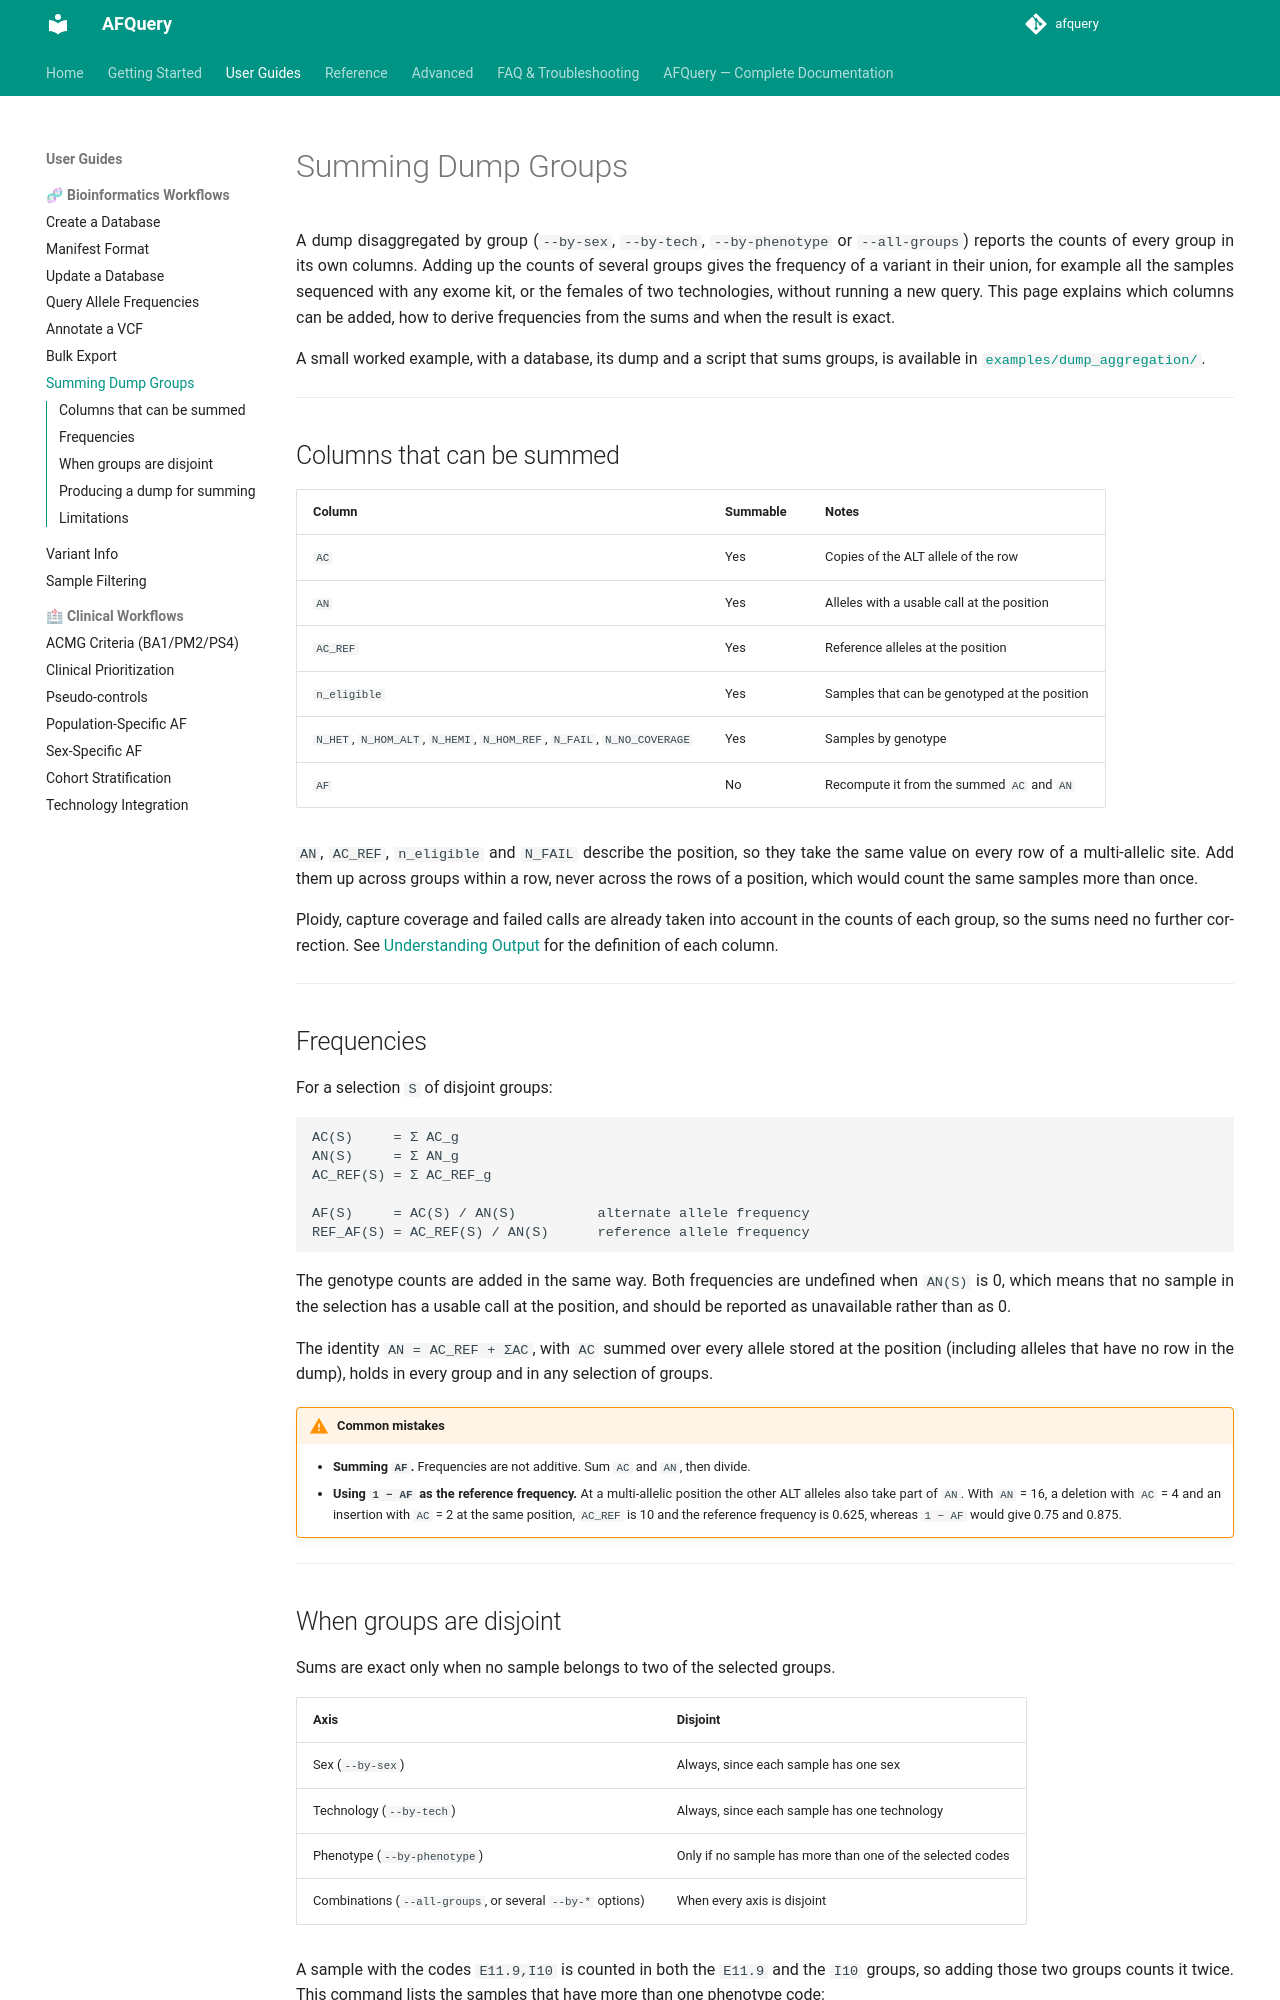

repository: babelomics/afquery · page: 0.8.0/guides/dump-aggregation/index.html · generator: mkdocs

# Summing Dump Groups

A dump disaggregated by group (`--by-sex`, `--by-tech`, `--by-phenotype` or
`--all-groups`) reports the counts of every group in its own columns. Adding
up the counts of several groups gives the frequency of a variant in their
union, for example all the samples sequenced with any exome kit, or the
females of two technologies, without running a new query. This page explains
which columns can be added, how to derive frequencies from the sums and when
the result is exact.

A small worked example, with a database, its dump and a script that sums
groups, is available in
[`examples/dump_aggregation/`](https://github.com/babelomics/afquery/tree/master/examples/dump_aggregation).

---

## Columns that can be summed

| Column | Summable | Notes |
|---|---|---|
| `AC` | Yes | Copies of the ALT allele of the row |
| `AN` | Yes | Alleles with a usable call at the position |
| `AC_REF` | Yes | Reference alleles at the position |
| `n_eligible` | Yes | Samples that can be genotyped at the position |
| `N_HET`, `N_HOM_ALT`, `N_HEMI`, `N_HOM_REF`, `N_FAIL`, `N_NO_COVERAGE` | Yes | Samples by genotype |
| `AF` | No | Recompute it from the summed `AC` and `AN` |

`AN`, `AC_REF`, `n_eligible` and `N_FAIL` describe the position, so they take
the same value on every row of a multi-allelic site. Add them up across groups
within a row, never across the rows of a position, which would count the same
samples more than once.

Ploidy, capture coverage and failed calls are already taken into account in
the counts of each group, so the sums need no further correction. See
[Understanding Output](../getting-started/understanding-output.md) for the
definition of each column.

---

## Frequencies

For a selection `S` of disjoint groups:

```
AC(S)     = Σ AC_g
AN(S)     = Σ AN_g
AC_REF(S) = Σ AC_REF_g

AF(S)     = AC(S) / AN(S)          alternate allele frequency
REF_AF(S) = AC_REF(S) / AN(S)      reference allele frequency
```

The genotype counts are added in the same way. Both frequencies are undefined
when `AN(S)` is 0, which means that no sample in the selection has a usable
call at the position, and should be reported as unavailable rather than as 0.

The identity `AN = AC_REF + ΣAC`, with `AC` summed over every allele stored at
the position (including alleles that have no row in the dump), holds in every
group and in any selection of groups.

!!! warning "Common mistakes"
    - **Summing `AF`.** Frequencies are not additive. Sum `AC` and `AN`, then divide.
    - **Using `1 − AF` as the reference frequency.** At a multi-allelic
      position the other ALT alleles also take part of `AN`. With `AN` = 16, a
      deletion with `AC` = 4 and an insertion with `AC` = 2 at the same
      position, `AC_REF` is 10 and the reference frequency is 0.625, whereas
      `1 − AF` would give 0.75 and 0.875.

---

## When groups are disjoint

Sums are exact only when no sample belongs to two of the selected groups.

| Axis | Disjoint |
|---|---|
| Sex (`--by-sex`) | Always, since each sample has one sex |
| Technology (`--by-tech`) | Always, since each sample has one technology |
| Phenotype (`--by-phenotype`) | Only if no sample has more than one of the selected codes |
| Combinations (`--all-groups`, or several `--by-*` options) | When every axis is disjoint |

A sample with the codes `E11.9,I10` is counted in both the `E11.9` and the
`I10` groups, so adding those two groups counts it twice. This command lists
the samples that have more than one phenotype code:

```bash
afquery info --db ./db/ --samples --format tsv | awk -F'\t' 'NR > 1 && $5 ~ /,/'
```

---
